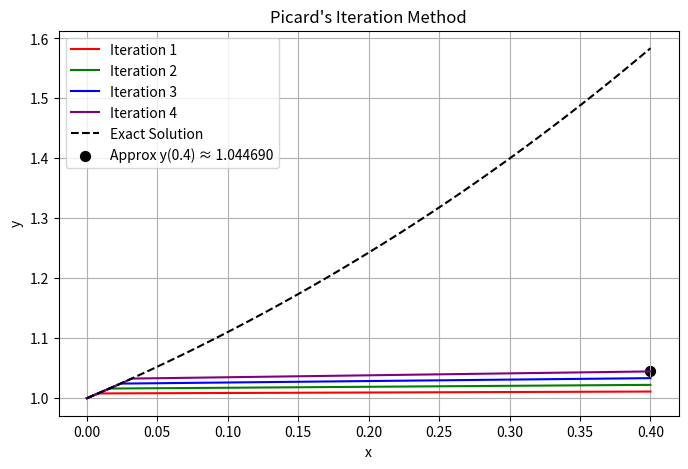

Python code for this plot:
import numpy as np
import matplotlib.pyplot as plt

def f(x, y):
    return x + y

def picard_method(x0, y0, x_end, n_iter=4, steps=100):
    h = (x_end - x0) / steps
    x_points = np.linspace(x0, x_end, steps + 1)
    
    approximations = []

    y_points = np.full_like(x_points, y0, dtype=float)
    
    for k in range(n_iter):
        y_new = np.zeros_like(y_points)
        y_new[0] = y0
        for i in range(1, len(x_points)):
            xi_1 = x_points[i-1]
            yi_1 = y_points[i-1]
            y_new[i] = yi_1 + h * f(xi_1, yi_1)
        y_points = y_new.copy()
        approximations.append(y_points)
        print(f"Iteration {k+1}: y({x_end}) ≈ {y_points[-1]:.6f}")

    return x_points, approximations

if __name__ == "__main__":
    x0 = 0
    y0 = 1
    x_end = 0.4
    n_iter = 4
    steps = 50

    x_points, approx_list = picard_method(x0, y0, x_end, n_iter, steps)

    plt.figure(figsize=(8,5))

    colors = ['red', 'green', 'blue', 'purple']
    for i, y_vals in enumerate(approx_list):
        plt.plot(x_points, y_vals, color=colors[i], label=f'Iteration {i+1}')

    y_exact = -x_points - 1 + 2*np.exp(x_points)
    plt.plot(x_points, y_exact, 'k--', label='Exact Solution')

    plt.scatter([x_end], [approx_list[-1][-1]], color='black', s=50, label=f'Approx y({x_end}) ≈ {approx_list[-1][-1]:.6f}')

    plt.xlabel('x')
    plt.ylabel('y')
    plt.title("Picard's Iteration Method")
    plt.legend()
    plt.grid(True)
    plt.show()
